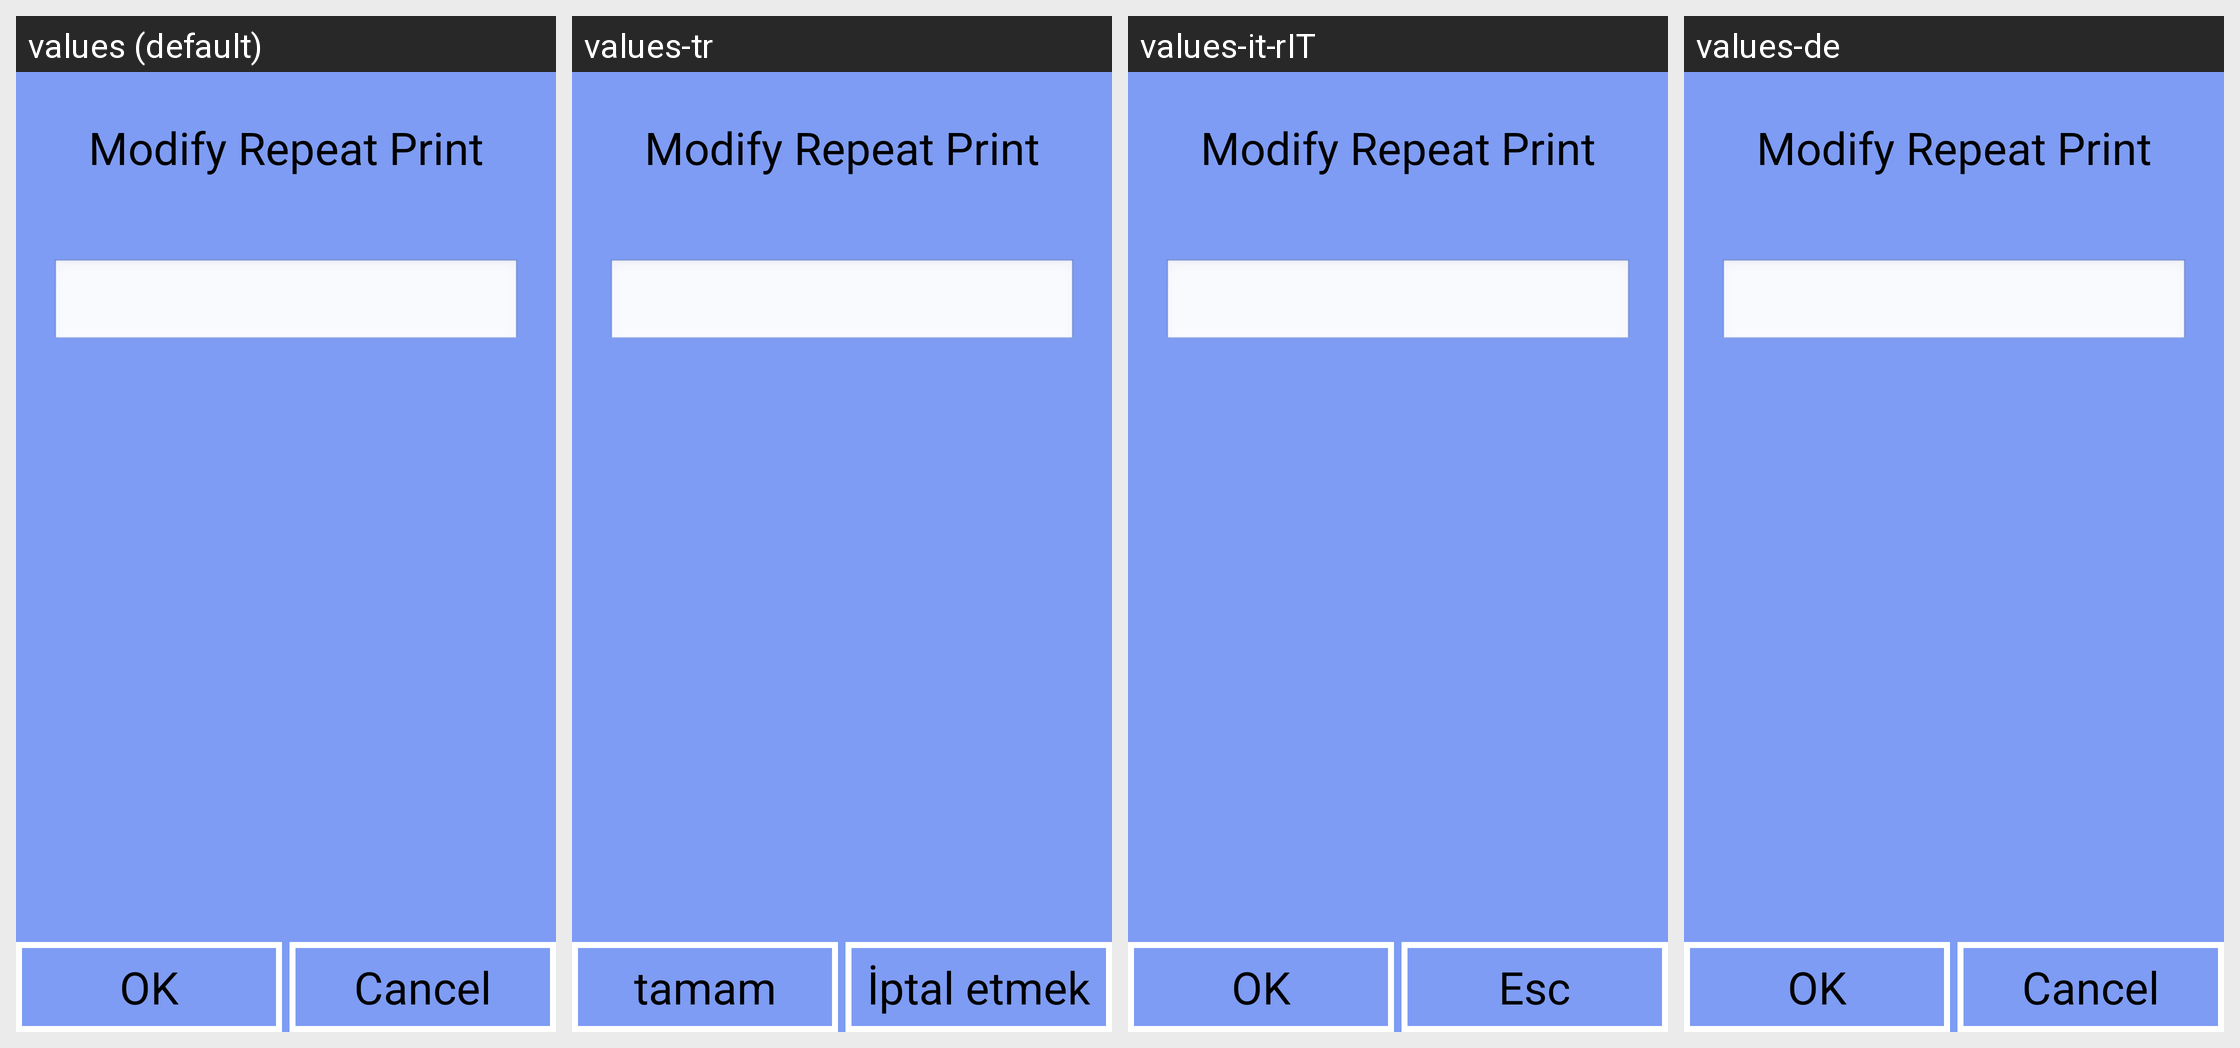

For this localized Android screen grid, give each drawn string resource with its value in every locale shown.
Android screen res/layout/print_repeat_edit_dialog.xml rendered under 4 locales, left to right: values (default), values-tr, values-it-rIT, values-de. Device: Nexus 5 (rendered at 1080×1920; each locale shown at half size, 540×960, under a caption strip naming it); theme android:Theme.NoTitleBar.Fullscreen.
Other locales in the repository, not shown: values-cs-rCZ, values-es, values-fr, values-it, values-ja, values-ko, values-pt-rBR, values-pt-rPT, values-ru-rRU, values-zh, values-zh-rCN, values-zh-rTW.
Strings drawn on this screen, with the default value and each locale's value (text and hints the layout hard-codes, and strings that could not be matched under every locale, appear in the picture but are not listed):

strPrintRepeatEditTitle
  values: Modify Repeat Print
  values-tr: Modify Repeat Print  [not translated; the default value is used]
  values-it-rIT: Modify Repeat Print  [not translated; the default value is used]
  values-de: Modify Repeat Print  [not translated; the default value is used]

str_ok
  values: OK
  values-tr: tamam
  values-it-rIT: OK
  values-de: OK

strNativeBtn
  values: Cancel
  values-tr: İptal etmek
  values-it-rIT: Esc
  values-de: Cancel
